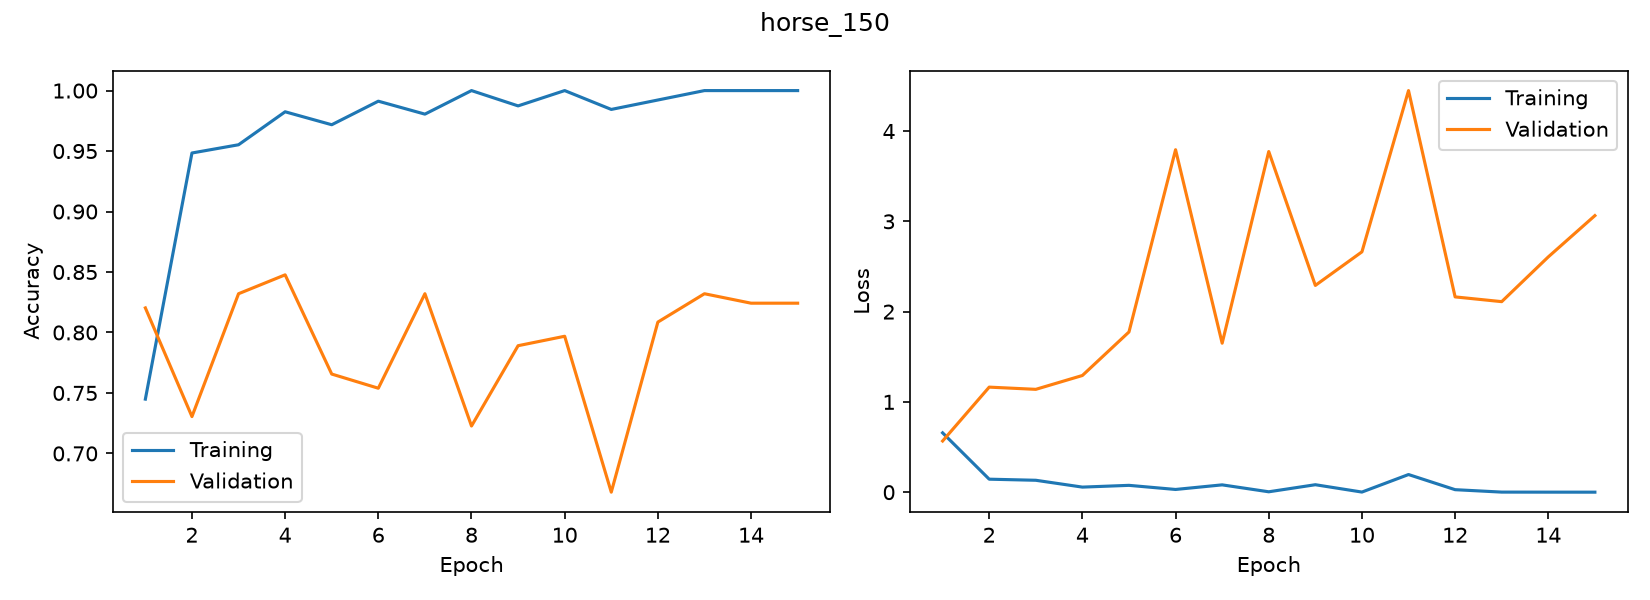

The data file committed next to this chart (first rows):
accuracy, loss, val_accuracy, val_loss
0.7449, 0.6572, 0.8203, 0.5669
0.9484, 0.1439, 0.7305, 1.164
0.9552, 0.1319, 0.832, 1.139
0.9825, 0.05617, 0.8477, 1.293
0.9718, 0.07567, 0.7656, 1.775
0.9912, 0.03006, 0.7539, 3.793
0.9805, 0.08104, 0.832, 1.65
1.0, 0.004321, 0.7227, 3.773
0.9873, 0.08257, 0.7891, 2.29
1.0, 0.001277, 0.7969, 2.662
0.9844, 0.1954, 0.668, 4.448
0.9922, 0.02769, 0.8086, 2.163
1.0, 0.000841, 0.832, 2.11
1.0, 0.0003291, 0.8242, 2.606
1.0, 0.0001439, 0.8242, 3.063
